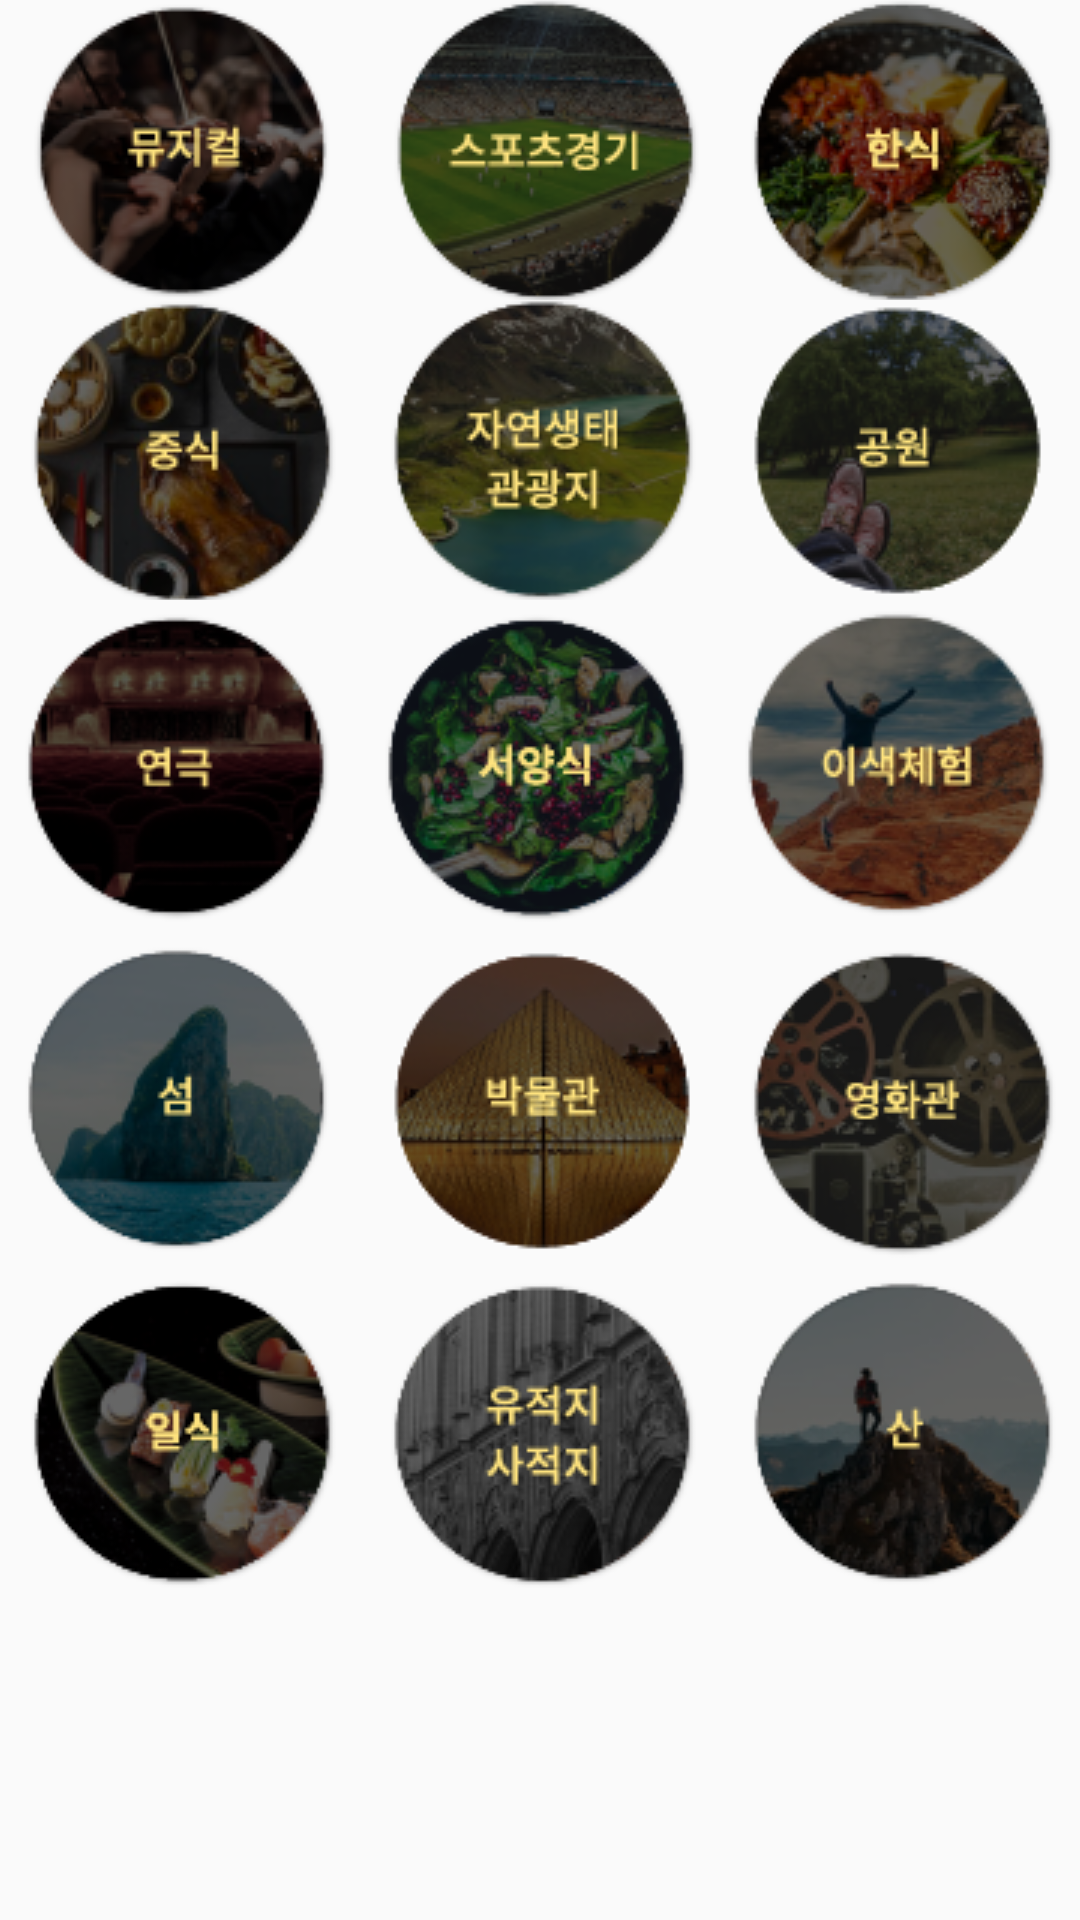

Android layout source for this screen:
<!-- AndroidManifest.xml: application theme AppTheme -->
<!-- res/layout/activity_keyword_select.xml -->
<?xml version="1.0" encoding="utf-8"?>
<LinearLayout xmlns:android="http://schemas.android.com/apk/res/android"
    xmlns:tools="http://schemas.android.com/tools"
    android:id="@+id/activity_keyword_select"
    android:layout_width="match_parent"
    android:layout_height="match_parent"
    android:orientation="vertical"
    tools:context="com.yapp.lazitripper.views.KeywordSelectActivity">

    <ScrollView
        android:layout_width="match_parent"
        android:layout_height="match_parent"
        android:scrollbars="vertical">
        <LinearLayout
            android:layout_width="match_parent"
            android:layout_height="match_parent"
            android:orientation="vertical">
            <LinearLayout
                android:layout_width="match_parent"
                android:layout_height="wrap_content"
                android:orientation="horizontal">
                <ImageButton
                    android:layout_width="100dp"
                    android:layout_height="100dp"
                    android:layout_weight="1"
                    android:id="@+id/btn1"
                    android:src="@drawable/category01"
                    android:background="#00000000"
                    android:text=""/>
                <ImageButton
                    android:layout_width="100dp"
                    android:layout_height="100dp"
                    android:id="@+id/btn2"
                    android:layout_weight="1"
                    android:src="@drawable/category02"
                    android:background="#00000000"
                    android:text=""/>
                <ImageButton
                    android:layout_width="100dp"
                    android:layout_height="100dp"
                    android:id="@+id/btn3"
                    android:layout_weight="1"
                    android:src="@drawable/category03"
                    android:background="#00000000"
                    android:text=""/>
            </LinearLayout>

            <LinearLayout
                android:layout_width="match_parent"
                android:layout_height="wrap_content"
                android:orientation="horizontal">
                <ImageButton
                    android:layout_width="100dp"
                    android:layout_height="100dp"
                    android:layout_weight="1"
                    android:id="@+id/btn4"
                    android:src="@drawable/category04"
                    android:background="#00000000"
                    android:text=""/>
                <ImageButton
                    android:layout_width="100dp"
                    android:layout_height="100dp"
                    android:id="@+id/btn5"
                    android:layout_weight="1"
                    android:src="@drawable/category05"
                    android:background="#00000000"
                    android:text=""/>
                <ImageButton
                    android:layout_width="100dp"
                    android:layout_height="100dp"
                    android:id="@+id/btn6"
                    android:layout_weight="1"
                    android:src="@drawable/category06"
                    android:background="#00000000"
                    android:text=""/>
            </LinearLayout>
            <LinearLayout
                android:layout_width="match_parent"
                android:layout_height="wrap_content"
                android:orientation="horizontal">
                <ImageButton
                    android:layout_width="wrap_content"
                    android:layout_height="wrap_content"
                    android:layout_weight="1"
                    android:id="@+id/btn7"
                    android:src="@drawable/category07"
                    android:background="#00000000"
                    android:text=""/>
                <ImageButton
                    android:layout_width="wrap_content"
                    android:layout_height="wrap_content"
                    android:id="@+id/btn8"
                    android:layout_weight="1"
                    android:src="@drawable/category08"
                    android:background="#00000000"
                    android:text=""/>
                <ImageButton
                    android:layout_width="wrap_content"
                    android:layout_height="wrap_content"
                    android:id="@+id/btn9"
                    android:layout_weight="1"
                    android:src="@drawable/category09"
                    android:background="#00000000"
                    android:text=""/>
            </LinearLayout>
            <LinearLayout
                android:layout_width="match_parent"
                android:layout_height="wrap_content"
                android:orientation="horizontal">
                <ImageButton
                    android:layout_width="wrap_content"
                    android:layout_height="wrap_content"
                    android:layout_weight="1"
                    android:id="@+id/btn10"
                    android:src="@drawable/category10"
                    android:background="#00000000"
                    android:text=""/>

                <ImageButton
                    android:id="@+id/btn11"
                    android:layout_width="wrap_content"
                    android:layout_height="wrap_content"
                    android:layout_weight="1"
                    android:background="#00000000"
                    android:src="@drawable/category11"
                    android:text="" />

                <ImageButton
                    android:id="@+id/btn12"
                    android:layout_width="wrap_content"
                    android:layout_height="wrap_content"
                    android:layout_weight="1"
                    android:background="#00000000"
                    android:src="@drawable/category12"
                    android:text="" />
            </LinearLayout>
            <LinearLayout
                android:layout_width="match_parent"
                android:layout_height="wrap_content"
                android:orientation="horizontal">
                <ImageButton
                    android:layout_width="wrap_content"
                    android:layout_height="wrap_content"
                    android:layout_weight="1"
                    android:id="@+id/btn13"
                    android:src="@drawable/category13"
                    android:background="#00000000"
                    android:text=""/>
                <ImageButton
                    android:layout_width="wrap_content"
                    android:layout_height="wrap_content"
                    android:id="@+id/btn14"
                    android:layout_weight="1"
                    android:src="@drawable/category14"
                    android:background="#00000000"
                    android:text=""/>
                <ImageButton
                    android:layout_width="wrap_content"
                    android:layout_height="wrap_content"
                    android:id="@+id/btn15"
                    android:layout_weight="1"
                    android:src="@drawable/category15"
                    android:background="#00000000"
                    android:text=""/>
            </LinearLayout>

        </LinearLayout>
    </ScrollView>

</LinearLayout>
<!-- resources referenced by this layout -->
<resources>
  <!-- drawable category01: png bitmap (drawable, 15413 bytes) -->
  <!-- drawable category02: png bitmap (drawable, 17447 bytes) -->
  <!-- drawable category03: png bitmap (drawable, 20979 bytes) -->
  <!-- drawable category04: png bitmap (drawable, 18509 bytes) -->
  <!-- drawable category05: png bitmap (drawable, 18005 bytes) -->
  <!-- drawable category06: png bitmap (drawable, 16328 bytes) -->
  <!-- drawable category07: png bitmap (drawable, 13004 bytes) -->
  <!-- drawable category08: png bitmap (drawable, 21119 bytes) -->
  <!-- drawable category09: png bitmap (drawable, 17843 bytes) -->
  <!-- drawable category10: png bitmap (drawable, 13676 bytes) -->
  <!-- drawable category11: png bitmap (drawable, 17064 bytes) -->
  <!-- drawable category12: png bitmap (drawable, 16321 bytes) -->
  <!-- drawable category13: png bitmap (drawable, 16654 bytes) -->
  <!-- drawable category14: png bitmap (drawable, 12014 bytes) -->
  <!-- drawable category15: png bitmap (drawable, 12367 bytes) -->
  <style name="AppTheme" parent="Theme.AppCompat.Light.DarkActionBar">
          
          <item name="colorPrimary">@color/colorPrimary</item>
          <item name="colorPrimaryDark">@color/colorPrimaryDark</item>
          <item name="colorAccent">@color/colorAccent</item>
          <item name="android:statusBarColor">@android:color/transparent</item>
          
  
      </style>
  <color name="colorPrimary">#FFFFFF</color>
  <color name="colorPrimaryDark">#303F9F</color>
  <color name="colorAccent">#FF4081</color>
</resources>
